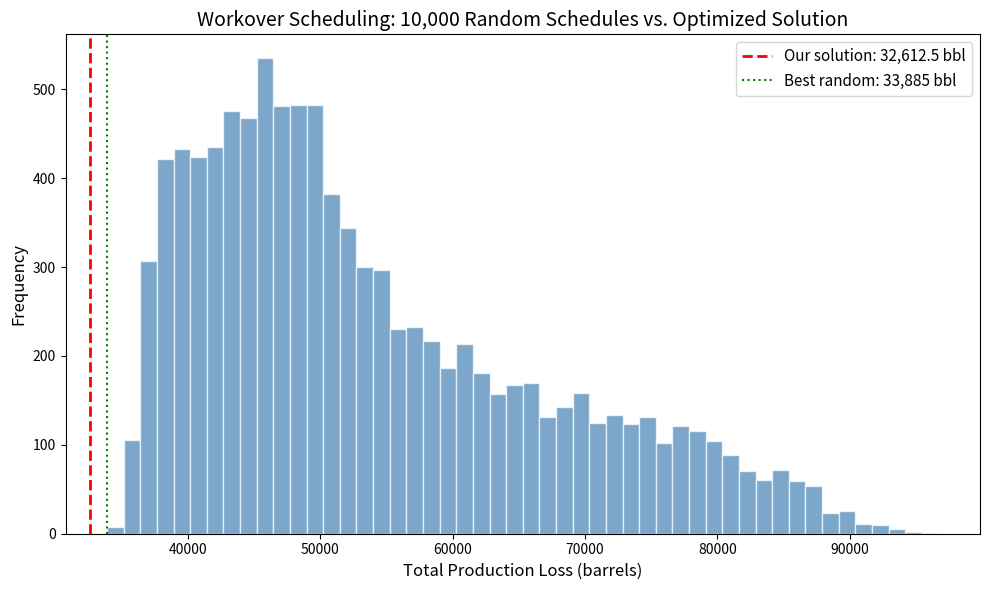

Python code for this plot: (Note: this script raises an exception after producing the figure.)
import math
import random
import matplotlib
matplotlib.use('Agg')
import matplotlib.pyplot as plt
import numpy as np

# Well data
wells = [
    {"name":"W01","x":12,"y":8,"service":3,"loss":120},
    {"name":"W02","x":5,"y":22,"service":2,"loss":85},
    {"name":"W03","x":30,"y":15,"service":4,"loss":200},
    {"name":"W04","x":18,"y":3,"service":1,"loss":45},
    {"name":"W05","x":25,"y":28,"service":5,"loss":310},
    {"name":"W06","x":8,"y":14,"service":2,"loss":95},
    {"name":"W07","x":35,"y":7,"service":3,"loss":150},
    {"name":"W08","x":14,"y":30,"service":2,"loss":70},
    {"name":"W09","x":40,"y":20,"service":4,"loss":260},
    {"name":"W10","x":3,"y":10,"service":1,"loss":55},
    {"name":"W11","x":22,"y":18,"service":3,"loss":175},
    {"name":"W12","x":28,"y":5,"service":2,"loss":110},
    {"name":"W13","x":10,"y":25,"service":3,"loss":130},
    {"name":"W14","x":38,"y":12,"service":2,"loss":190},
    {"name":"W15","x":15,"y":20,"service":4,"loss":220},
    {"name":"W16","x":33,"y":25,"service":1,"loss":80},
    {"name":"W17","x":6,"y":5,"service":2,"loss":65},
    {"name":"W18","x":20,"y":32,"service":3,"loss":145},
    {"name":"W19","x":42,"y":28,"service":5,"loss":280},
    {"name":"W20","x":27,"y":14,"service":2,"loss":135},
]

def travel_time(x1, y1, x2, y2):
    dist = math.sqrt((x2-x1)**2 + (y2-y1)**2)
    raw = dist / 240
    return math.ceil(raw * 2) / 2

def compute_total_loss(schedule):
    total_loss = 0
    for rig_wells in schedule:
        current_x, current_y = 0, 0
        current_time = 0
        for wi in rig_wells:
            w = wells[wi]
            tt = travel_time(current_x, current_y, w["x"], w["y"])
            arrival = current_time + tt
            completion = arrival + w["service"]
            total_loss += w["loss"] * completion
            current_time = completion
            current_x, current_y = w["x"], w["y"]
    return total_loss

def greedy_schedule():
    n_rigs = 3
    rig_time = [0.0] * n_rigs
    rig_pos = [(0, 0)] * n_rigs
    rig_schedule = [[] for _ in range(n_rigs)]
    assigned = set()

    for _ in range(len(wells)):
        best_cost = float('inf')
        best_rig = -1
        best_well = -1

        for wi in range(len(wells)):
            if wi in assigned:
                continue
            w = wells[wi]
            for ri in range(n_rigs):
                tt = travel_time(rig_pos[ri][0], rig_pos[ri][1], w["x"], w["y"])
                completion = rig_time[ri] + tt + w["service"]
                cost = w["loss"] * completion
                if cost < best_cost:
                    best_cost = cost
                    best_rig = ri
                    best_well = wi

        assigned.add(best_well)
        w = wells[best_well]
        tt = travel_time(rig_pos[best_rig][0], rig_pos[best_rig][1], w["x"], w["y"])
        rig_time[best_rig] += tt + w["service"]
        rig_pos[best_rig] = (w["x"], w["y"])
        rig_schedule[best_rig].append(best_well)

    return rig_schedule

def greedy_wspt():
    sorted_wells = sorted(range(len(wells)), key=lambda i: wells[i]["loss"]/wells[i]["service"], reverse=True)
    n_rigs = 3
    rig_time = [0.0] * n_rigs
    rig_pos = [(0, 0)] * n_rigs
    rig_schedule = [[] for _ in range(n_rigs)]

    for wi in sorted_wells:
        w = wells[wi]
        best_rig = -1
        best_completion = float('inf')
        for ri in range(n_rigs):
            tt = travel_time(rig_pos[ri][0], rig_pos[ri][1], w["x"], w["y"])
            completion = rig_time[ri] + tt + w["service"]
            if completion < best_completion:
                best_completion = completion
                best_rig = ri

        tt = travel_time(rig_pos[best_rig][0], rig_pos[best_rig][1], w["x"], w["y"])
        rig_time[best_rig] += tt + w["service"]
        rig_pos[best_rig] = (w["x"], w["y"])
        rig_schedule[best_rig].append(wi)

    return rig_schedule

def local_search(schedule, iterations=5000):
    best = [list(s) for s in schedule]
    best_cost = compute_total_loss(best)

    for _ in range(iterations):
        candidate = [list(s) for s in best]
        r = random.random()

        if r < 0.4:
            ri = random.randint(0, 2)
            if len(candidate[ri]) >= 2:
                i, j = random.sample(range(len(candidate[ri])), 2)
                candidate[ri][i], candidate[ri][j] = candidate[ri][j], candidate[ri][i]
        elif r < 0.7:
            from_rig = random.randint(0, 2)
            to_rig = random.randint(0, 2)
            if from_rig != to_rig and len(candidate[from_rig]) > 0:
                idx = random.randint(0, len(candidate[from_rig]) - 1)
                well = candidate[from_rig].pop(idx)
                ins = random.randint(0, len(candidate[to_rig]))
                candidate[to_rig].insert(ins, well)
        else:
            r1, r2 = random.sample(range(3), 2)
            if len(candidate[r1]) > 0 and len(candidate[r2]) > 0:
                i1 = random.randint(0, len(candidate[r1]) - 1)
                i2 = random.randint(0, len(candidate[r2]) - 1)
                candidate[r1][i1], candidate[r2][i2] = candidate[r2][i2], candidate[r1][i1]

        cost = compute_total_loss(candidate)
        if cost < best_cost:
            best = candidate
            best_cost = cost

    return best, best_cost

# Generate initial solutions
greedy1 = greedy_schedule()
greedy2 = greedy_wspt()

print("Greedy (incremental cost):", compute_total_loss(greedy1))
print("Greedy (WSPT):", compute_total_loss(greedy2))

# Local search from both
random.seed(42)
best_schedule = None
best_cost = float('inf')

for init in [greedy1, greedy2]:
    for _ in range(5):
        s, c = local_search(init, iterations=20000)
        if c < best_cost:
            best_cost = c
            best_schedule = s

print(f"\nBest after local search: {best_cost} bbl")
print(f"Best after local search: ${best_cost * 70:,.0f}")

# Print the schedule
for ri, rig_wells in enumerate(best_schedule):
    rig_name = ["A", "B", "C"][ri]
    print(f"\nRig {rig_name}:")
    current_x, current_y = 0, 0
    current_time = 0
    for wi in rig_wells:
        w = wells[wi]
        tt = travel_time(current_x, current_y, w["x"], w["y"])
        arrival = current_time + tt
        completion = arrival + w["service"]
        print(f"  {w['name']}: travel {tt}d, arrive day {arrival}, complete day {completion}, loss={w['loss']} bbl/day, total_loss={w['loss']*completion} bbl")
        current_time = completion
        current_x, current_y = w["x"], w["y"]

# Generate 10,000 random schedules
print("\n\nGenerating 10,000 random schedules...")
random.seed(123)
random_losses = []
for _ in range(10000):
    perm = list(range(20))
    random.shuffle(perm)
    cut1 = random.randint(1, 18)
    cut2 = random.randint(cut1+1, 19)
    sched = [perm[:cut1], perm[cut1:cut2], perm[cut2:]]
    random_losses.append(compute_total_loss(sched))

random_losses = np.array(random_losses)
print(f"Random: min={random_losses.min()}, max={random_losses.max()}, mean={random_losses.mean():.0f}, median={np.median(random_losses):.0f}")
print(f"Our solution: {best_cost}")
beats = np.sum(random_losses > best_cost)
print(f"Beats {beats} out of 10,000 random schedules ({beats/100:.1f}%)")

# Save histogram
fig, ax = plt.subplots(figsize=(10, 6))
ax.hist(random_losses, bins=50, color='steelblue', alpha=0.7, edgecolor='white')
ax.axvline(best_cost, color='red', linewidth=2, linestyle='--', label=f'Our solution: {best_cost:,} bbl')
ax.axvline(random_losses.min(), color='green', linewidth=1.5, linestyle=':', label=f'Best random: {random_losses.min():,.0f} bbl')
ax.set_xlabel('Total Production Loss (barrels)', fontsize=12)
ax.set_ylabel('Frequency', fontsize=12)
ax.set_title('Workover Scheduling: 10,000 Random Schedules vs. Optimized Solution', fontsize=14)
ax.legend(fontsize=11)
ax.ticklabel_format(style='plain', axis='x')
plt.tight_layout()
plt.savefig('exercises/workover_scheduling_histogram.png', dpi=150)
print("\nHistogram saved to exercises/workover_scheduling_histogram.png")
